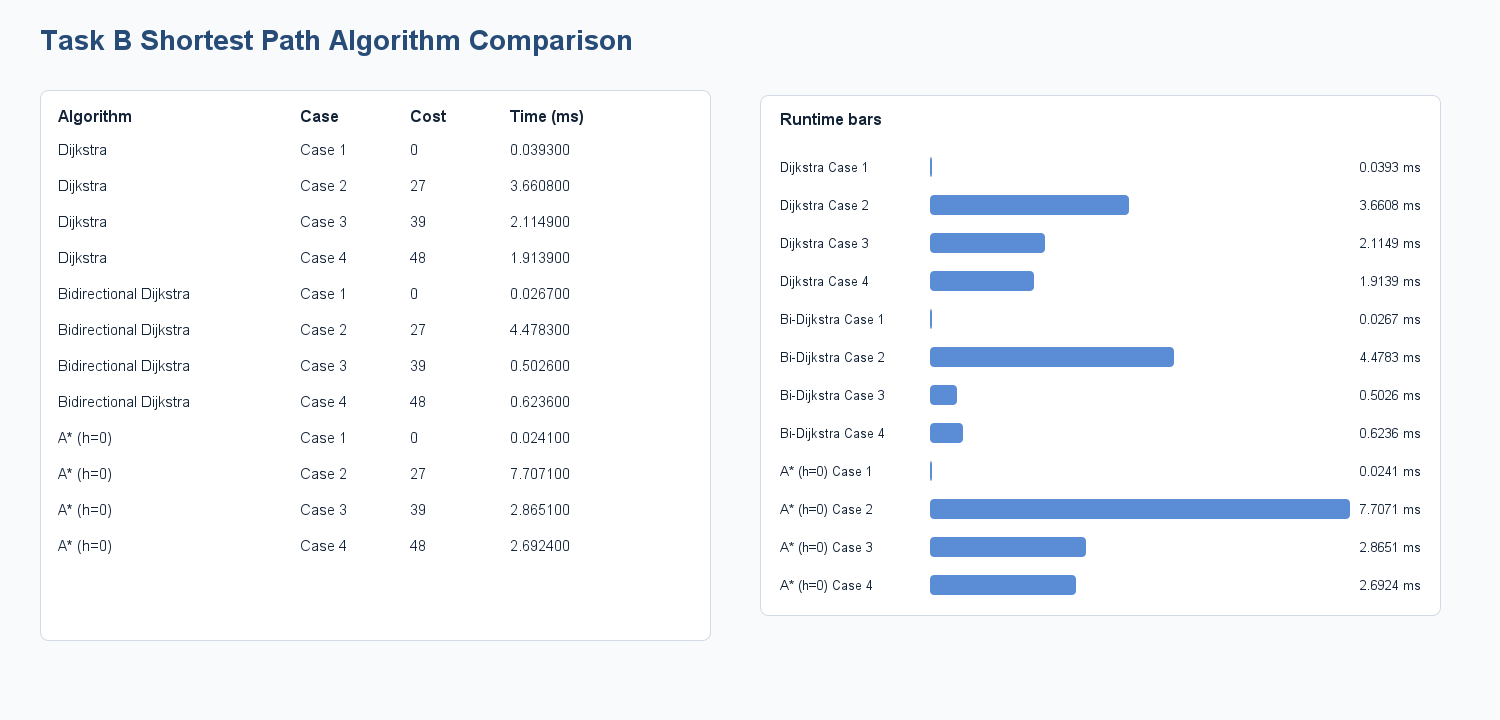

The data file committed next to this chart (first rows):
algorithm, case, start, destination, waypoints_in_order, reachable, total_cost, runtime_ns, runtime_ms, path
Dijkstra, Case 1, L0001, L0001, NONE, true, 0, 39300, 0.0393, L0001
Dijkstra, Case 2, L0001, L0010, NONE, true, 27, 3660800, 3.661, L0001 -> L0340 -> L0339 -> L0895 -> L089…
Dijkstra, Case 3, L0001, L0101, L0105, true, 39, 2114900, 2.115, L0001 -> L0340 -> L0339 -> L0247 -> L001…
Dijkstra, Case 4, L0001, L0201, L0105 -> L0205, true, 48, 1913900, 1.914, L0001 -> L0340 -> L0339 -> L0247 -> L001…
Bidirectional Dijkstra, Case 1, L0001, L0001, NONE, true, 0, 26700, 0.0267, L0001
Bidirectional Dijkstra, Case 2, L0001, L0010, NONE, true, 27, 4478300, 4.478, L0001 -> L0340 -> L0339 -> L0895 -> L089…
Bidirectional Dijkstra, Case 3, L0001, L0101, L0105, true, 39, 502600, 0.5026, L0001 -> L0340 -> L0339 -> L0247 -> L001…
Bidirectional Dijkstra, Case 4, L0001, L0201, L0105 -> L0205, true, 48, 623600, 0.6236, L0001 -> L0340 -> L0339 -> L0247 -> L001…
A* (h=0), Case 1, L0001, L0001, NONE, true, 0, 24100, 0.0241, L0001
A* (h=0), Case 2, L0001, L0010, NONE, true, 27, 7707100, 7.707, L0001 -> L0340 -> L0339 -> L0895 -> L089…
A* (h=0), Case 3, L0001, L0101, L0105, true, 39, 2865100, 2.865, L0001 -> L0340 -> L0339 -> L0247 -> L001…
A* (h=0), Case 4, L0001, L0201, L0105 -> L0205, true, 48, 2692400, 2.692, L0001 -> L0340 -> L0339 -> L0247 -> L001…
